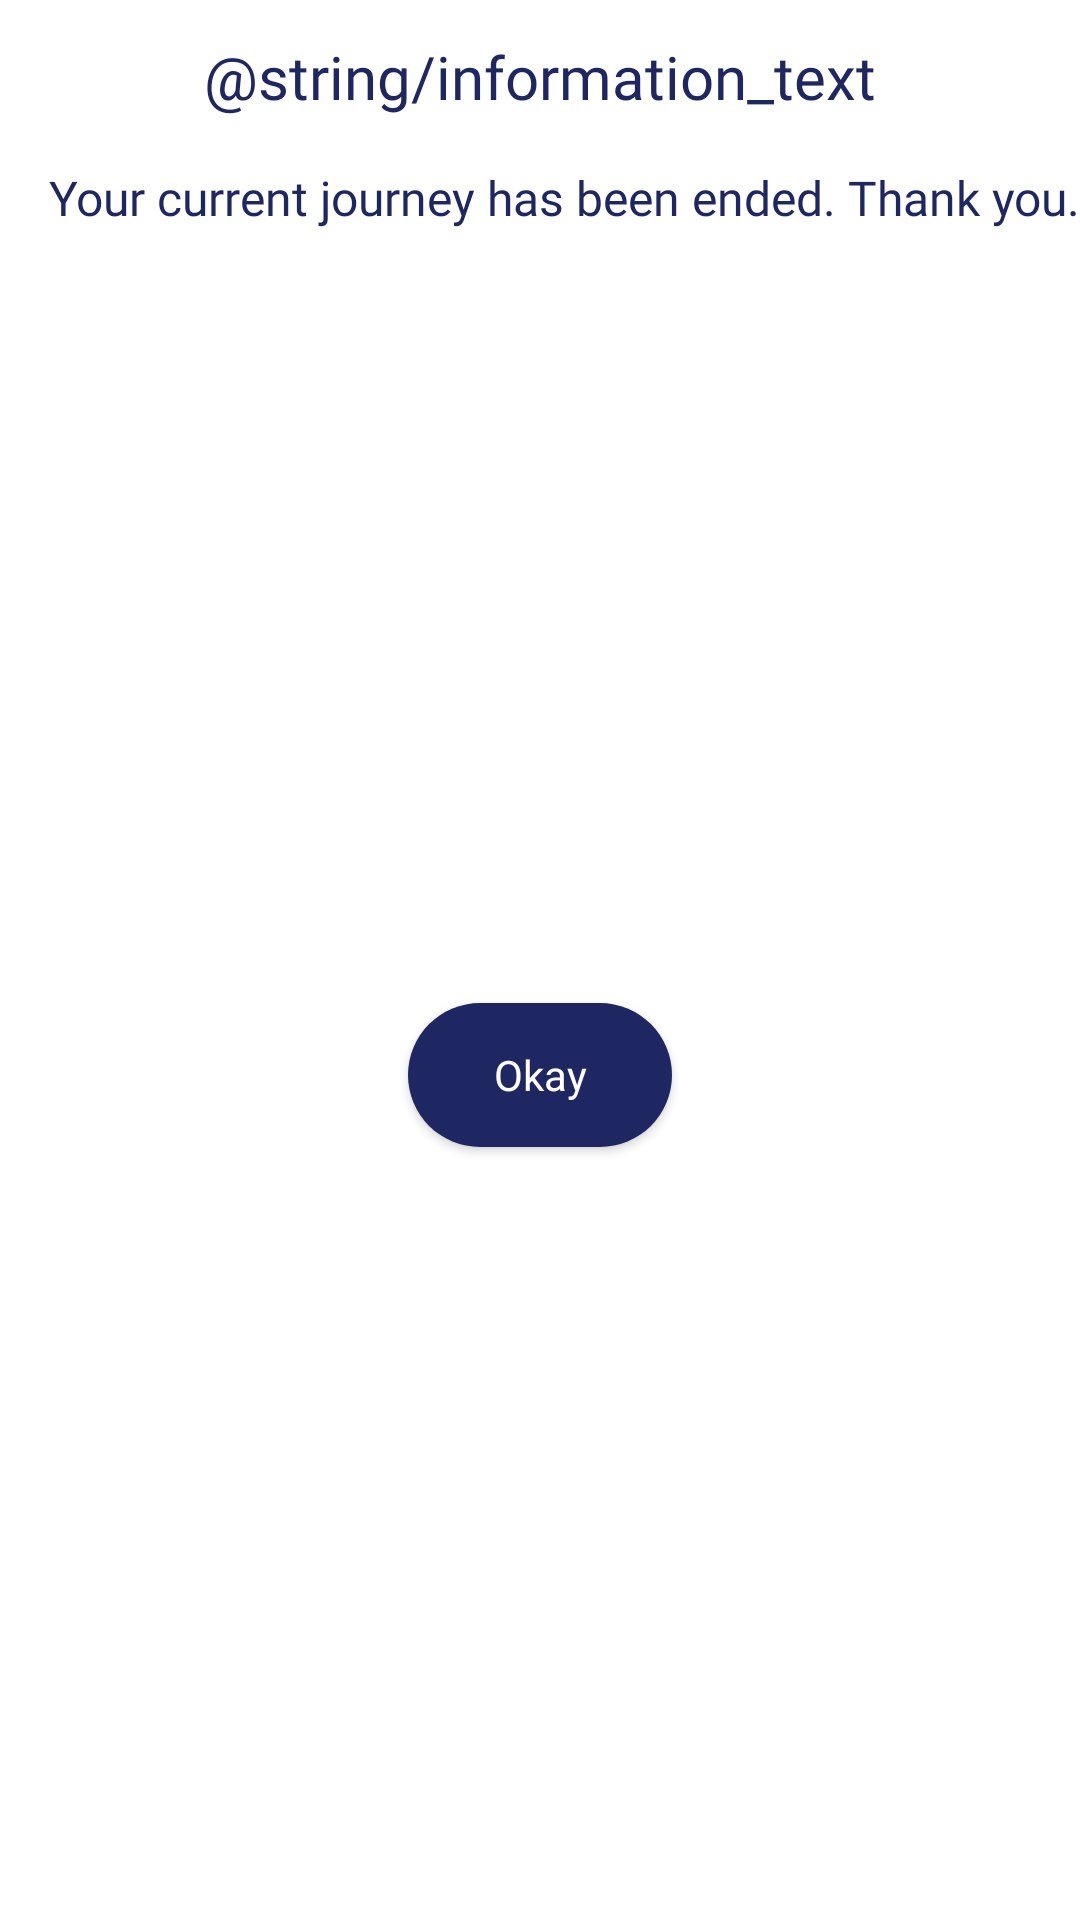

Android layout source for this screen:
<!-- AndroidManifest.xml: application theme Theme.Tripplannerapplication -->
<!-- res/layout/dialog_trip_subscription.xml -->
<?xml version="1.0" encoding="utf-8"?>
<androidx.constraintlayout.widget.ConstraintLayout xmlns:android="http://schemas.android.com/apk/res/android"
    xmlns:app="http://schemas.android.com/apk/res-auto"
    xmlns:tools="http://schemas.android.com/tools"
    android:layout_width="wrap_content"
    android:layout_height="wrap_content"
    android:background="@drawable/trip_dialog"
    android:elevation="4dp"
    android:minWidth="300dp">

    <TextView
        android:id="@+id/trip_title_tv"
        style="@style/TextViewTitle"
        android:layout_width="wrap_content"
        android:layout_height="wrap_content"
        android:layout_marginTop="@dimen/half_second_margin"
        android:fontFamily="@font/baloo_bold"
        android:text="@string/information_text"
        android:textColor="@color/base_color_3"
        android:textSize="@dimen/half_third_margin"
        app:layout_constraintEnd_toEndOf="parent"
        app:layout_constraintStart_toStartOf="parent"
        app:layout_constraintTop_toTopOf="parent" />

    <TextView
        android:id="@+id/trip_name_tv"
        style="@style/text_style"
        android:layout_width="0dp"
        android:layout_height="wrap_content"
        android:layout_marginStart="@dimen/second_margin"
        android:layout_marginTop="@dimen/second_margin"
        android:textSize="@dimen/second_margin"
        android:fontFamily="@font/baloo_medium"
        android:textColor="@color/base_color_3"
        app:layout_constraintEnd_toEndOf="parent"
        app:layout_constraintStart_toStartOf="parent"
        android:textAlignment="center"
        app:layout_constraintTop_toBottomOf="@id/trip_title_tv"
        android:layout_marginHorizontal="@dimen/fourth_margin"
        android:text="Your current journey has been ended. Thank you." />

    <Button
        android:id="@+id/sign_in_btn"
        style="@style/DefaultButtonStyle"
        android:layout_width="wrap_content"
        android:layout_height="wrap_content"
        android:layout_marginHorizontal="@dimen/second_margin"
        android:layout_marginVertical="@dimen/second_margin"
        android:background="@drawable/default_app_round_button"
        android:fontFamily="@font/baloo_bold"
        android:text="Okay"
        android:textAlignment="center"
        android:textSize="14sp"
        app:elevation="8dp"
        app:layout_constraintBottom_toBottomOf="parent"
        app:layout_constraintEnd_toEndOf="parent"
        app:layout_constraintStart_toStartOf="parent"
        app:layout_constraintTop_toBottomOf="@id/trip_name_tv" />

</androidx.constraintlayout.widget.ConstraintLayout>
<!-- resources referenced by this layout -->
<resources>
  <color name="base_color_3">#1e2761</color>
  <dimen name="fourth_margin">32dp</dimen>
  <dimen name="half_second_margin">12dp</dimen>
  <dimen name="half_third_margin">20dp</dimen>
  <dimen name="second_margin">16dp</dimen>
  <!-- drawable default_app_round_button (drawable) -->
  <?xml version="1.0" encoding="utf-8" ?>
  <selector xmlns:android="http://schemas.android.com/apk/res/android">
      
      <item android:color="@color/base_color_3" android:state_enabled="true"  android:state_pressed="false">
          <shape android:shape="rectangle">
  
              <corners android:radius="@dimen/fourth_margin" />
  
              <solid android:color="@color/base_color_3" />
  
          </shape>
      </item>
      
  
  
      
      <item android:color="@color/base_color_3_disabled" android:elevation="0dp" android:state_enabled="true" android:state_pressed="true">
          <shape android:shape="rectangle">
  
              <corners android:radius="@dimen/fourth_margin" />
  
              <solid android:color="@color/base_color_3_disabled" />
  
          </shape>
      </item>
  
      
      <item android:color="@color/disabled_button" android:elevation="0dp" android:state_enabled="false">
          <shape android:shape="rectangle">
  
              <corners android:radius="@dimen/fourth_margin" />
  
              <solid android:color="@color/disabled_button" />
  
          </shape>
      </item>
  
      
      <item android:color="@color/base_color_3" android:elevation="0dp">
          <shape android:shape="rectangle">
  
              <corners android:radius="@dimen/fourth_margin" />
  
              <solid android:color="@color/base_color_3" />
  
          </shape>
      </item>
      
  </selector>
  <style name="DefaultButtonStyle">
          <item name="backgroundTint">@drawable/default_app_round_button</item>
          <item name="android:textAllCaps">false</item>
          <item name="elevation">8dp</item>
          <item name="android:textColor">@color/white</item>
      </style>
  <style name="TextViewTitle" parent="text_style">
          <item name="fontFamily">@font/baloo_medium</item>
          <item name="android:textSize">@dimen/second_margin</item>
          <item name="android:layout_marginHorizontal">@dimen/fourth_margin</item>
          <item name="android:lineSpacingExtra">@dimen/first_margin</item>
          <item name="android:textAlignment">center</item>
      </style>
  <style name="text_style">
          <item name="android:textColor">@color/black</item>
      </style>
  <style name="Theme.Tripplannerapplication" parent="Theme.MaterialComponents.DayNight.DarkActionBar">
          
          <item name="colorPrimary">@color/purple_500</item>
          <item name="colorPrimaryVariant">@color/purple_700</item>
          <item name="colorOnPrimary">@color/white</item>
          
          <item name="colorSecondary">@color/teal_200</item>
          <item name="colorSecondaryVariant">@color/teal_700</item>
          <item name="colorOnSecondary">@color/black</item>
          
          <item name="android:statusBarColor" tools:targetApi="l">?attr/colorPrimaryVariant</item>
          
      </style>
  <color name="base_color_3_disabled">#3C499C</color>
  <color name="disabled_button">#676A7C</color>
  <color name="white">#FFFFFFFF</color>
  <dimen name="first_margin">8dp</dimen>
  <color name="black">#FF000000</color>
  <color name="purple_500">#FF6200EE</color>
  <color name="purple_700">#FF3700B3</color>
  <color name="teal_200">#FF03DAC5</color>
  <color name="teal_700">#FF018786</color>
</resources>
